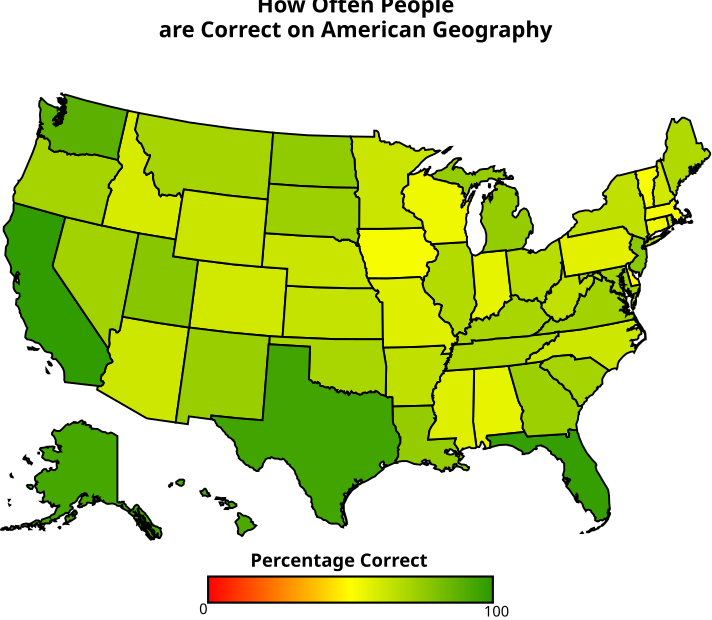

The file beside this chart, header and first rows:
State, Alabama, Alaska, Arizona, Arkansas, California, Colorado, Connecticut, Delaware, Florida, Georgia, Hawaii, Idaho, Illinois, Indiana, Iowa, Kansas, Kentucky, Louisiana, Maine, Maryland, Massachusetts, Michigan, Minnesota
Alabama, 29, 0, 1, 3, 0, 1, 0, 0, 0, 1, 0, 0, 0, 0, 0, 0, 0, 3, 0, 0, 0, 0, 0
Alaska, 0, 46, 0, 0, 0, 0, 0, 0, 0, 0, 0, 0, 0, 0, 0, 0, 0, 0, 0, 0, 0, 0, 0
Arizona, 0, 0, 35, 2, 0, 2, 0, 0, 0, 1, 0, 0, 0, 0, 0, 0, 0, 0, 0, 0, 0, 0, 0
Arkansas, 0, 0, 0, 32, 0, 0, 0, 0, 0, 0, 0, 1, 0, 0, 1, 1, 0, 0, 0, 0, 0, 0, 1
California, 0, 1, 0, 0, 36, 0, 0, 0, 0, 0, 0, 0, 0, 0, 0, 0, 0, 0, 0, 0, 0, 0, 0
Colorado, 1, 0, 0, 0, 0, 30, 0, 0, 0, 0, 0, 0, 0, 0, 2, 1, 0, 0, 0, 0, 0, 0, 0
Connecticut, 1, 0, 0, 0, 0, 0, 31, 1, 0, 0, 0, 0, 1, 0, 0, 0, 1, 0, 0, 1, 5, 0, 0
Delaware, 1, 0, 1, 0, 0, 0, 3, 25, 0, 0, 0, 0, 1, 0, 0, 2, 0, 0, 0, 0, 1, 0, 0
Florida, 0, 0, 0, 0, 2, 0, 0, 0, 43, 0, 0, 0, 0, 0, 0, 0, 0, 0, 0, 0, 0, 0, 0
Georgia, 0, 0, 0, 2, 0, 2, 0, 0, 0, 38, 0, 0, 0, 1, 1, 0, 0, 0, 0, 0, 0, 0, 0
Hawaii, 0, 4, 0, 0, 0, 0, 0, 0, 1, 0, 50, 0, 0, 0, 0, 0, 0, 0, 0, 0, 0, 0, 0
Idaho, 0, 0, 1, 0, 0, 1, 0, 0, 0, 0, 0, 26, 1, 0, 2, 2, 0, 0, 0, 0, 0, 0, 0
Illinois, 0, 0, 0, 0, 0, 2, 0, 0, 0, 0, 0, 0, 38, 4, 0, 1, 0, 0, 0, 0, 0, 0, 0
Indiana, 0, 0, 0, 0, 1, 0, 0, 0, 0, 0, 0, 1, 4, 27, 3, 1, 1, 1, 0, 1, 0, 0, 0
Iowa, 0, 0, 0, 1, 0, 0, 0, 0, 0, 0, 0, 3, 2, 1, 27, 1, 1, 0, 0, 0, 0, 0, 0
Kansas, 1, 0, 1, 3, 0, 1, 0, 0, 0, 0, 0, 1, 0, 1, 1, 38, 0, 0, 0, 0, 0, 0, 0
Kentucky, 0, 0, 0, 0, 0, 2, 0, 0, 0, 0, 0, 0, 0, 1, 0, 2, 38, 1, 0, 0, 0, 1, 0
Louisiana, 5, 0, 0, 0, 0, 0, 0, 0, 0, 0, 0, 1, 0, 0, 0, 1, 0, 45, 0, 0, 0, 0, 0
Maine, 0, 0, 0, 0, 1, 1, 1, 1, 0, 0, 0, 1, 0, 0, 0, 0, 0, 0, 38, 0, 0, 1, 0
Maryland, 0, 0, 1, 0, 0, 0, 0, 0, 0, 1, 0, 1, 0, 1, 0, 0, 0, 0, 0, 37, 0, 0, 0
Massachusetts, 0, 0, 0, 1, 0, 0, 4, 1, 0, 0, 0, 0, 0, 0, 0, 1, 1, 0, 1, 0, 24, 0, 1
Michigan, 0, 0, 1, 0, 0, 0, 0, 0, 0, 0, 0, 1, 4, 1, 2, 0, 0, 0, 0, 0, 0, 48, 1
Minnesota, 0, 0, 2, 0, 0, 2, 0, 0, 0, 0, 0, 2, 0, 0, 1, 1, 0, 0, 0, 0, 0, 1, 34
Mississippi, 7, 0, 0, 4, 0, 1, 0, 0, 1, 0, 0, 0, 0, 0, 0, 0, 0, 4, 0, 0, 0, 0, 0
Missouri, 1, 0, 0, 2, 0, 1, 0, 0, 0, 0, 0, 0, 1, 0, 2, 4, 1, 0, 0, 0, 1, 0, 0
Montana, 0, 0, 0, 0, 0, 0, 0, 0, 0, 1, 0, 2, 0, 0, 0, 1, 0, 0, 0, 0, 0, 0, 1
Nebraska, 0, 0, 0, 0, 0, 0, 0, 0, 0, 0, 0, 1, 0, 0, 0, 4, 0, 0, 0, 0, 0, 0, 0
Nevada, 0, 0, 3, 0, 0, 0, 0, 0, 0, 0, 0, 2, 0, 0, 1, 0, 0, 0, 0, 0, 0, 0, 1
New Hampshire, 0, 0, 0, 0, 1, 0, 2, 0, 0, 0, 0, 0, 1, 1, 0, 0, 0, 0, 2, 0, 2, 0, 0
New Jersey, 0, 0, 0, 0, 0, 0, 1, 2, 0, 0, 0, 0, 0, 0, 0, 0, 0, 0, 0, 3, 1, 0, 0
New Mexico, 0, 2, 11, 0, 0, 0, 0, 0, 1, 0, 0, 0, 0, 0, 0, 0, 0, 1, 0, 0, 0, 0, 0
New York, 0, 0, 0, 0, 0, 1, 0, 1, 0, 0, 0, 0, 0, 1, 0, 0, 0, 0, 0, 6, 3, 0, 0
North Carolina, 2, 0, 0, 1, 0, 0, 0, 0, 0, 1, 0, 0, 0, 1, 0, 1, 1, 2, 0, 0, 0, 0, 0
North Dakota, 0, 0, 0, 0, 0, 0, 0, 0, 0, 0, 0, 1, 0, 1, 1, 0, 0, 0, 0, 0, 0, 0, 1
Ohio, 1, 0, 0, 1, 0, 3, 0, 0, 0, 0, 0, 1, 1, 1, 2, 0, 0, 0, 0, 0, 0, 0, 0
Oklahoma, 0, 0, 0, 2, 0, 0, 0, 0, 0, 0, 0, 1, 1, 0, 2, 1, 0, 0, 0, 0, 0, 0, 0
Oregon, 0, 0, 0, 0, 0, 1, 0, 0, 0, 0, 0, 1, 1, 0, 0, 1, 0, 0, 0, 0, 0, 0, 3
Pennsylvania, 0, 0, 0, 0, 0, 1, 0, 0, 0, 1, 0, 1, 1, 0, 0, 0, 1, 0, 1, 1, 0, 0, 0
Rhode Island, 0, 2, 0, 0, 0, 0, 3, 4, 0, 0, 2, 0, 0, 0, 0, 0, 0, 0, 1, 1, 6, 1, 0
South Carolina, 1, 0, 1, 1, 1, 1, 0, 0, 0, 0, 0, 1, 0, 0, 0, 0, 0, 2, 0, 0, 0, 0, 0
South Dakota, 0, 0, 0, 0, 0, 1, 0, 0, 0, 1, 0, 0, 0, 0, 2, 2, 0, 1, 0, 0, 0, 0, 0
Tennessee, 0, 0, 0, 2, 0, 2, 0, 0, 0, 0, 0, 0, 0, 0, 2, 1, 1, 2, 0, 0, 0, 0, 0
Texas, 0, 0, 0, 0, 0, 1, 0, 0, 0, 0, 0, 0, 0, 0, 0, 0, 0, 1, 0, 0, 0, 0, 0
Utah, 0, 0, 1, 0, 0, 2, 0, 0, 0, 0, 0, 0, 0, 0, 1, 0, 0, 0, 0, 0, 0, 0, 2
Vermont, 0, 0, 0, 0, 0, 0, 0, 0, 0, 0, 0, 2, 0, 0, 1, 0, 1, 0, 0, 0, 0, 2, 0
Virginia, 0, 0, 0, 0, 0, 0, 0, 0, 0, 0, 0, 1, 2, 0, 0, 1, 1, 0, 0, 0, 0, 0, 0
Washington, 0, 0, 0, 0, 0, 0, 0, 0, 1, 0, 0, 0, 1, 0, 0, 0, 0, 0, 0, 0, 1, 0, 0
West Virginia, 0, 0, 0, 0, 0, 0, 0, 0, 0, 1, 0, 0, 2, 0, 0, 0, 3, 0, 0, 0, 1, 0, 0
Wisconsin, 0, 0, 0, 0, 0, 0, 0, 0, 0, 0, 0, 3, 2, 0, 3, 2, 0, 0, 0, 0, 0, 4, 4
Wyoming, 1, 0, 0, 0, 1, 2, 0, 0, 0, 0, 0, 3, 0, 0, 0, 0, 0, 0, 0, 0, 0, 0, 1
